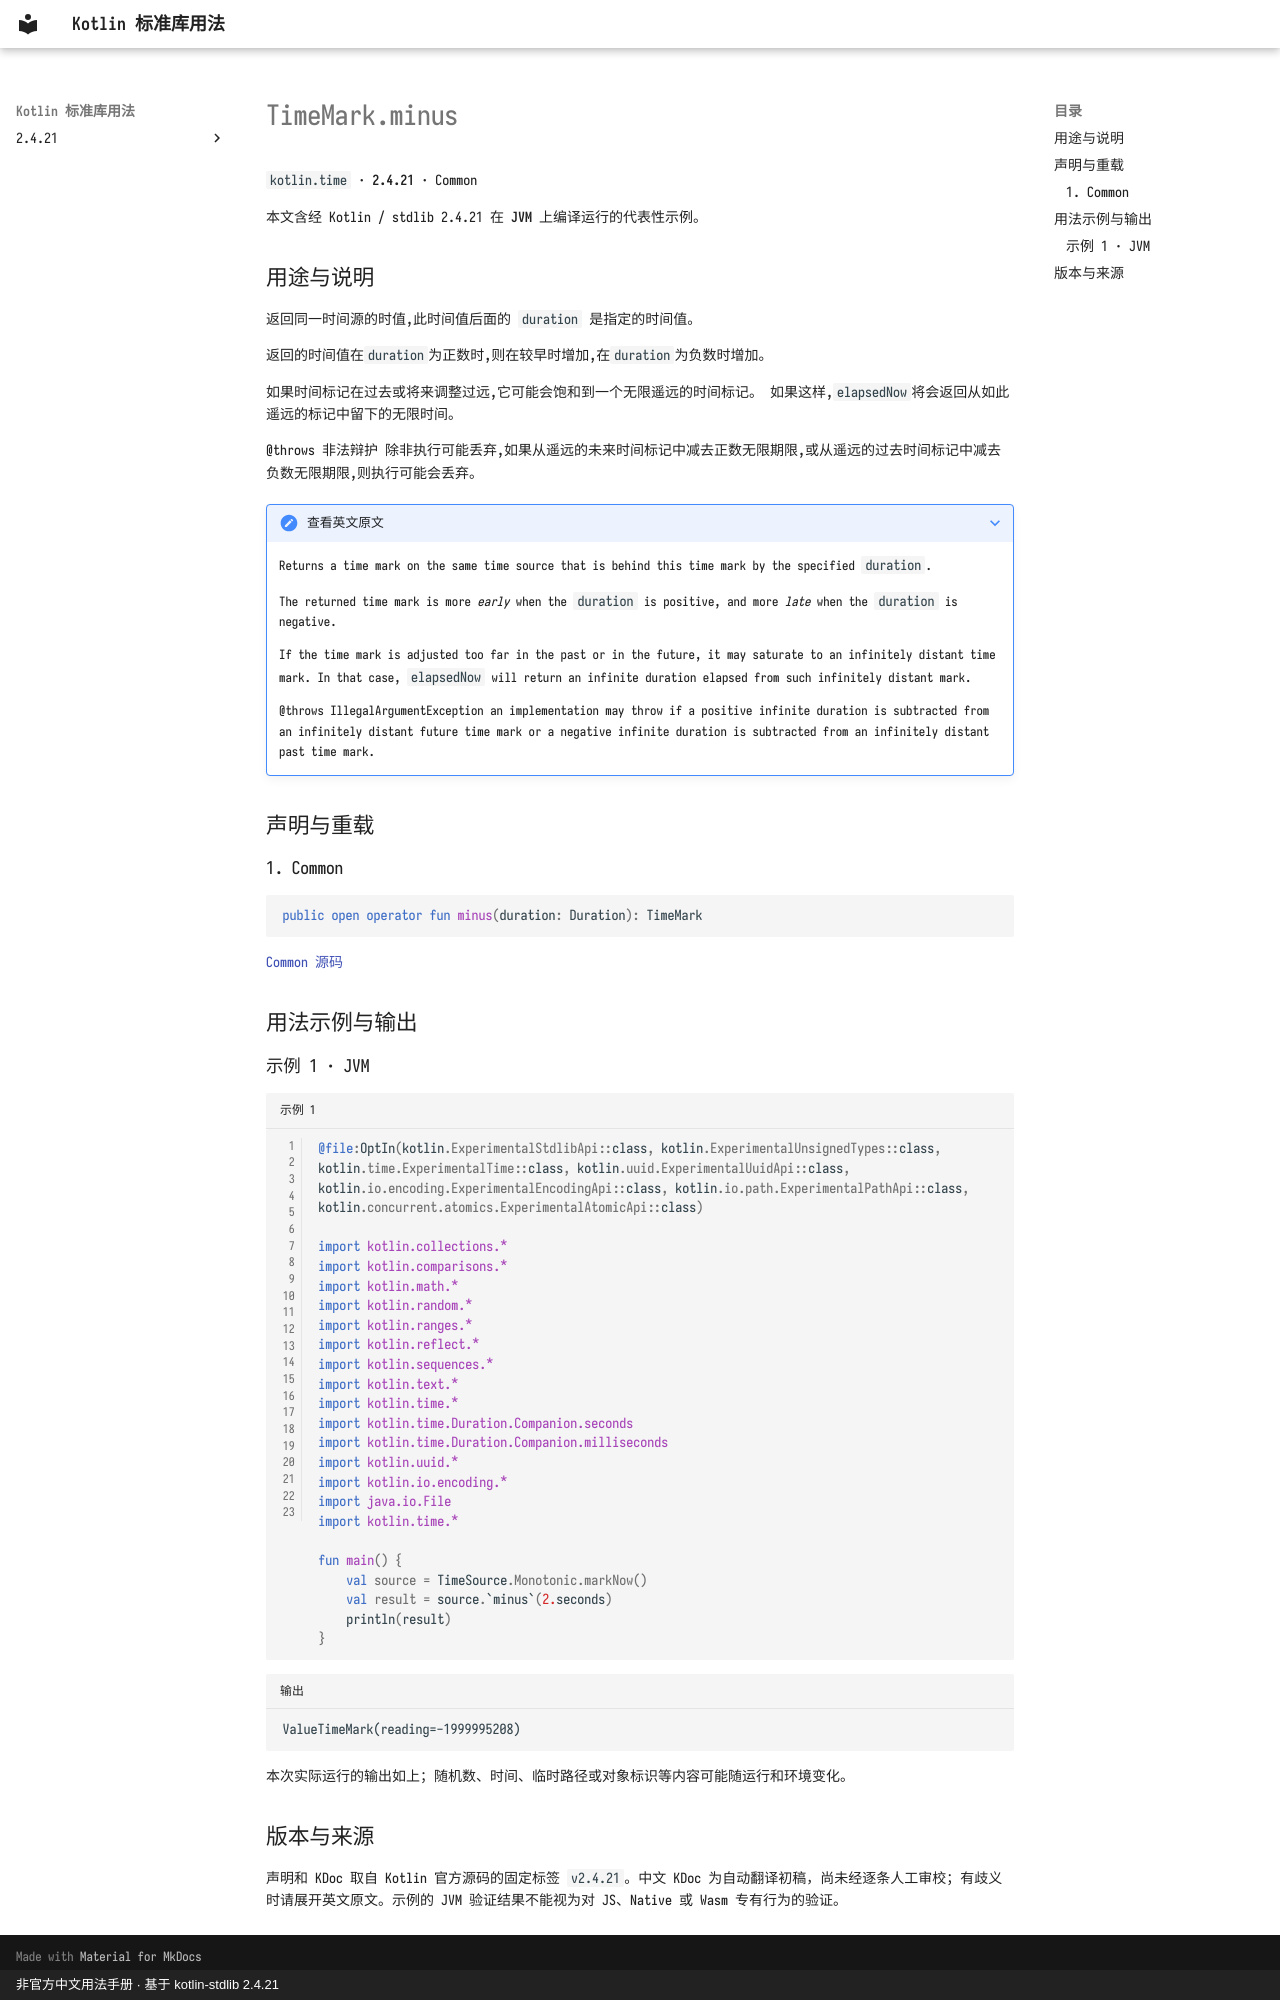

repository: oooooooko/kotlin-stdlib-docs · page: zh/api/kotlin.time/timemark-minus--4a450f3f/index.html · generator: mkdocs · copyright: 非官方中文用法手册 · 基于 kotlin-stdlib 2.4.21

# TimeMark.minus

`kotlin.time` · **2.4.21** · Common

本文含经 Kotlin / stdlib 2.4.21 在 **JVM** 上编译运行的代表性示例。

## 用途与说明

返回同一时间源的时值,此时间值后面的 `duration` 是指定的时间值。

返回的时间值在`duration`为正数时,则在较早时增加,在`duration`为负数时增加。

如果时间标记在过去或将来调整过远,它可能会饱和到一个无限遥远的时间标记。 如果这样,`elapsedNow`将会返回从如此遥远的标记中留下的无限时间。

@throws 非法辩护 除非执行可能丢弃,如果从遥远的未来时间标记中减去正数无限期限,或从遥远的过去时间标记中减去负数无限期限,则执行可能会丢弃。

??? note "查看英文原文"

    Returns a time mark on the same time source that is behind this time mark by the specified `duration`.
    
    The returned time mark is more _early_ when the `duration` is positive, and more _late_ when the `duration` is negative.
    
    If the time mark is adjusted too far in the past or in the future, it may saturate to an infinitely distant time mark.
    In that case, `elapsedNow` will return an infinite duration elapsed from such infinitely distant mark.
    
    @throws IllegalArgumentException an implementation may throw if a positive infinite duration is subtracted from an infinitely distant future time mark or
    a negative infinite duration is subtracted from an infinitely distant past time mark.

## 声明与重载

### 1. Common

```kotlin
public open operator fun minus(duration: Duration): TimeMark
```

[Common 源码](https://github.com/JetBrains/kotlin/blob/v2.4.21/libraries/stdlib/src/kotlin/time/TimeSource.kt#L166)

## 用法示例与输出

### 示例 1 · JVM

```kotlin title="示例 1" linenums="1"
@file:OptIn(kotlin.ExperimentalStdlibApi::class, kotlin.ExperimentalUnsignedTypes::class, kotlin.time.ExperimentalTime::class, kotlin.uuid.ExperimentalUuidApi::class, kotlin.io.encoding.ExperimentalEncodingApi::class, kotlin.io.path.ExperimentalPathApi::class, kotlin.concurrent.atomics.ExperimentalAtomicApi::class)

import kotlin.collections.*
import kotlin.comparisons.*
import kotlin.math.*
import kotlin.random.*
import kotlin.ranges.*
import kotlin.reflect.*
import kotlin.sequences.*
import kotlin.text.*
import kotlin.time.*
import kotlin.time.Duration.Companion.seconds
import kotlin.time.Duration.Companion.milliseconds
import kotlin.uuid.*
import kotlin.io.encoding.*
import java.io.File
import kotlin.time.*

fun main() {
    val source = TimeSource.Monotonic.markNow()
    val result = source.`minus`(2.seconds)
    println(result)
}
```

```text title="输出"
ValueTimeMark(reading=-1999995208)
```

本次实际运行的输出如上；随机数、时间、临时路径或对象标识等内容可能随运行和环境变化。

## 版本与来源

声明和 KDoc 取自 Kotlin 官方源码的固定标签 `v2.4.21`。中文 KDoc 为自动翻译初稿，尚未经逐条人工审校；有歧义时请展开英文原文。示例的 JVM 验证结果不能视为对 JS、Native 或 Wasm 专有行为的验证。
